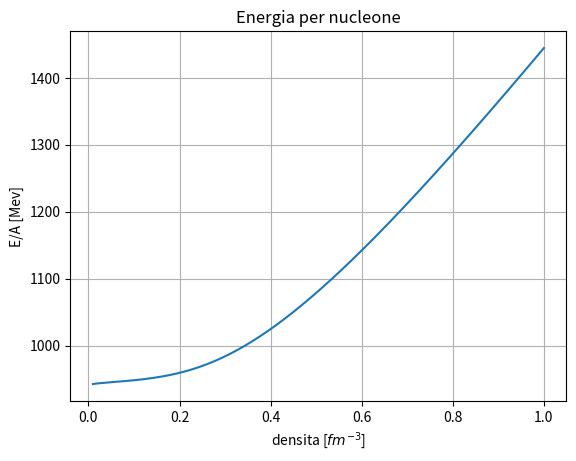
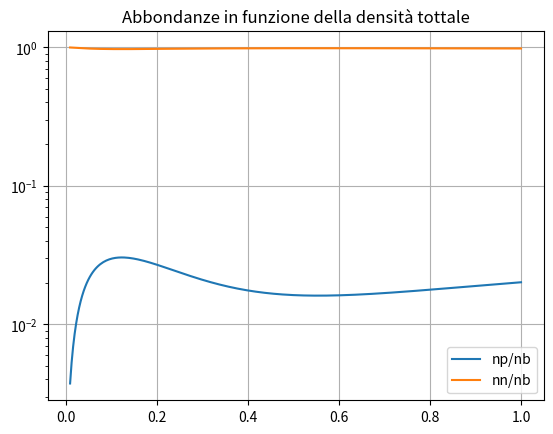
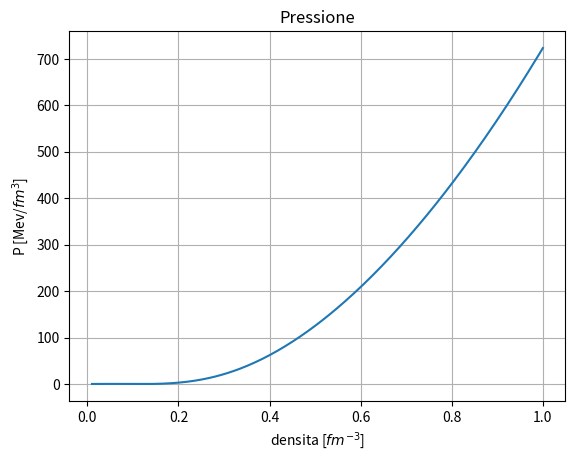

These charts were generated, in order, by the following Python code:
"""
This code computes the energy per nucleon in asymmetric matter
with the sigma-omega model in relativistic mean field at T = 0
considering beta equilibrium between protons, electrons and neutrons
"""
import time
import numpy as np
from scipy import integrate
import matplotlib.pyplot as plt
from scipy.optimize import root

#\hbar/c in MeV fermi
hbc = 197.327

#baryon masses
mass_p = 938.27203
mass_n = 939.56536
m_n = np.array([mass_p, mass_n])/hbc

#meson masses
m_sg = 550.1238
m_om = 783.0000
m_rh = 763.0000
m_m = np.array([m_sg, m_om, m_rh])/hbc

#lepton masses
m_el = 0.51099907 /hbc

#coupling constants at nb_sat
g_sg_sat = 10.5396
g_om_sat = 13.0189
g_rh_sat = 3.6836 #we already considered 1/2
g_sat = np.array([g_sg_sat, g_om_sat, g_rh_sat])

#array to model the dependence on the coupling constants
#in order     sigma,  omega,  rho
a = np.array([1.3881, 1.3892, 0.5647])
b = np.array([1.0943, 0.9240])
c = np.array([1.7057, 1.4620])
d = np.array([0.4421, 0.4775])

def f(n, i, derive=False):
    """
    function that models the behaviour of the
    coupling constants depending on nb
    for the sigma meson and the omega meson
    It returns the derivative depending on the value of derive

    Parameters
    ----------
    n : float or 1darray
        total baryon density
    i : int
        it is a flag
        i = 0 sigma
        i = 1 omega
    derive : boolen
        it is a flag if True returns the derivative

    Return
    ----------
    derive=False
        g_n : float or 1darray
            g(nb/nb_sat)
    derive=True
        dg_n :float or 1d array
            dg/dnb (nb/nb_sat)
    """
    nb_sat = 0.152
    x = n/nb_sat

    if not derive :
        num = 1 + b[i]*(x + d[i])**2
        den = 1 + c[i]*(x + d[i])**2
        g_n = g_sat[i]*a[i] * num/den
        return g_n

    else :
        num = 2*a[i]*(b[i] - c[i])*nb_sat**2 * (x + d[i]*nb_sat)
        den = (nb_sat**2 + c[i]*(x + d[i]*nb_sat)**2)**2
        dg_n = g_sat[i] * num/den
        return dg_n


def g(n, derive=False):
    """
    function that models the behaviour of the
    coupling constant depending on nb
    for the rho meson

    Parameters
    ----------
    x : float or 1darray
        nb/nb_sat
    derive : boolen
        it is a flag if True returns the derivative

    Returns
    ----------
    derive=False
        g_n : float or 1darray
            g(nb/nb_sat)
    derive=True
        dg_n :float or 1d array
            dg/dnb (nb/nb_sat)
    """
    nb_sat = 0.152
    x = n/nb_sat

    if not derive :
        g_n = g_sat[2] * np.exp(-a[2]*(x-1))
        return g_n

    else :
        dg_n = - (g_sat[2]*a[2]/nb_sat) * np.exp(a[2]*(1-x))
        return dg_n


def ns(k, M):
    """
    integral for the sigma equation

    Parameters
    ----------
    k : float
        momentum, integration variable
    M : float
        effective mass m - g_sg * sigma

    Return
    ----------
    x_dot : float
        integrand function
    """

    num = k**2 * M
    den = np.sqrt(k**2 + M**2)

    x_dot = 1/(np.pi**2) * num/den

    return x_dot

def ene(k, M):
    """
    integral for the nucleons energy

    Parameters
    ----------
    k : float
        momentum, integration variable
    M : float
        effective mass m - g_sg * sigma

    Return
    ----------
    x_dot : float
        integrand function
    """
    eps = k**2 * np.sqrt(k**2 + M**2)
    x_dot = eps/(np.pi**2)

    return x_dot


def pre(k, M):
    """
    integral for the nucleons pressure

    Parameters
    ----------
    k : float
        momentum, integration variable
    M : float
        effective mass m - g_sg * sigma

    Return
    ----------
    x_dot : float
        integrand function
    """
    eps = k**2 / np.sqrt(k**2 + M**2)
    x_dot = eps/(np.pi**2)

    return x_dot


def Inte(f, kf, M):
    """
    this function computes the integral via scipy

    Parameters
    ----------
    f : function
        integrand function
    kf : float
        fermi momentum, integral upper bound
    M : float
        effective mass m - g_sg * sigma

    Return
    -----------
    I : float
        \int_0^kf f(k, M) dk
    """
    I, dI = integrate.quad(f, 0, kf, args=(M))

    return I

def sistema(V, nb, g_sg, g_om, g_rh):
    """
    system to solve

    Parameters
    ----------
    V : 1darray
        array of the variables
    nb : float
        total baryonic density
    g_sg : float
        coupling constant for sigma at density nb = n+p
    g_om : float
        coupling constant for omega at density nb = n+p
    g_rh : float
        coupling constant for rho   at density nb = n+p

    Returns
    ----------
    list of equations to solve
    r1 = 0
    r2 = 0
    r3 = 0
    r4 = 0
    r5 = 0
    """
    sig, omg, rho, n, p = V
    #fermi momenta
    kf_p = (3*(np.pi**2)*p)**(1/3)
    kf_n = (3*(np.pi**2)*n)**(1/3)
    #chemical potentials
    mu_e = np.sqrt(kf_p**2 + m_el**2)
    mu_p = np.sqrt(kf_p**2 + m_n[0]**2)
    mu_n = np.sqrt(kf_n**2 + m_n[1]**2)
    #effective masses
    m_eff_p = m_n[0] - sig*g_sg
    m_eff_n = m_n[1] - sig*g_sg
    #numerical integrals for sigma
    I_p = Inte(ns, kf_p, m_eff_p)
    I_n = Inte(ns, kf_n, m_eff_n)
    #equations to solve
    r1 = sig - g_sg/m_m[0]**2 * (I_p + I_n)
    r2 = omg - g_om/m_m[1]**2 * (n + p)
    r3 = rho - g_rh/m_m[2]**2 * (n - p)
    r4 = nb - n - p
    r5 = mu_n - mu_p - mu_e + 2*g_rh*rho
    return[r1 , r2, r3, r4, r5]

def Energia_totale(nb_dens, n_pro, n_neu, sigma, omega, rho):
    """
    Computation of the system's total energy

    Parameters
    ----------
    nb_dens : 1darray
        total baryonic density
    n_pro, n_neu : 1darrray
        array of the protons and neutrons densities
    sigma, omega, rho : 1darray
        array with the solutions for the mesons

    Retunrs
    ----------
    energ : 1darray
        array for the total energy
    """
    number_dens = len(nb_dens)
    #array for the energy
    energ = np.zeros(number_dens)

    for i, nb in enumerate(nb_dens):
        #fermi momenta
        kf_n = (3*(np.pi**2)*n_neu[i])**(1/3)
        kf_p = (3*(np.pi**2)*n_pro[i])**(1/3)
        #constants as the density varies
        g_sg = f(nb, 0)
        #effective masses
        m_eff_p = m_n[0] - sigma[i]*g_sg
        m_eff_n = m_n[1] - sigma[i]*g_sg
        #mesons energy
        ene_m = 0.5*(m_m[0]**2*sigma[i]**2 + m_m[1]**2*omega[i]**2 + m_m[2]**2*rho[i]**2)
        #nucleons energies
        ene_p = Inte(ene, kf_p, m_eff_p)
        ene_n = Inte(ene, kf_n, m_eff_n)
        #system's total energy
        energ[i] =  ene_m + ene_p + ene_n

    return energ

def Pressione_totale(nb_dens, n_pro, n_neu, sigma, omega, rho):
    """
    Computation of the system's total pressure

    Parameters
    ----------
    nb_dens : 1darray
        total baryonic density
    n_pro, n_neu : 1darrray
        array for the protons and neutrons densities
    sigma, omega, rho : 1darray
        array for the mesons solutions

    Retunrs
    ----------
    press : 1darray
        array for the total pressure
    """
    number_dens = len(nb_dens)
    #array for the pressure
    press = np.zeros(number_dens)

    for i, nb in enumerate(nb_dens):
        #fermi momenta
        kf_n = (3*(np.pi**2)*n_neu[i])**(1/3)
        kf_p = (3*(np.pi**2)*n_pro[i])**(1/3)
        #constants as the density varies
        g_sg = f(nb, 0)
        #effective masses
        m_eff_p = m_n[0] - sigma[i]*g_sg
        m_eff_n = m_n[1] - sigma[i]*g_sg
        #constants derivatives as the density varies
        dg_sg = f(nb, 0, derive=True)
        dg_om = f(nb, 1, derive=True)
        dg_rh = g(nb, derive=True)
        #nucleons pressure terms
        pre_p = Inte(pre, kf_p, m_eff_p)
        pre_n = Inte(pre, kf_n, m_eff_n)
        #mesons derivative terms
        I_p = Inte(ns, kf_p, m_eff_p)
        I_n = Inte(ns, kf_n, m_eff_n)
        pre_m1 = dg_om*omega[i]*(n_neu[i]+n_pro[i]) + dg_rh*rho[i]*(n_neu[i]-n_pro[i]) - dg_sg*sigma[i]*(I_p+I_n)
        #mesons pressure term
        pre_m2 = -0.5*(m_m[0]**2*sigma[i]**2 - m_m[1]**2*omega[i]**2 - m_m[2]**2*rho[i]**2)
        #system's total pressure
        press[i] = (1/3)*(pre_p + pre_n) + (n_neu[i]+n_pro[i])*pre_m1 + pre_m2

    return press

#computation parameters
number_dens = 300
min_dens = 0.01
max_dens = 1#0.3
nb_sat = 0.152

nb_dens = np.linspace(min_dens, max_dens, number_dens)

#array for the solutions
sigma = np.zeros(number_dens + 1)
omega = np.zeros(number_dens + 1)
rho   = np.zeros(number_dens + 1)
n_pro = np.zeros(number_dens + 1)
n_neu = np.zeros(number_dens + 1)

#initial values
sigma[0], omega[0], rho[0] = min_dens * g_sat/m_m**2
n_pro[0] = 0.001 * min_dens
n_neu[0] = 0.999 * min_dens


t0 = time.time()

for i, nb in enumerate(nb_dens): #loop over densities
    #constants as the density varies
    g_sg = f(nb, 0)
    g_om = f(nb, 1)
    g_rh = g(nb)
    #starting point depending on i to speed up the computation
    start = (sigma[i], omega[i], rho[i], n_neu[i], n_pro[i])
    #we solve the system and keep the solution
    sol = root(sistema , start, args=(nb, g_sg, g_om, g_rh), tol=1e-10, method='hybr')
    sigma[i+1], omega[i+1], rho[i+1], n_neu[i+1], n_pro[i+1] = sol.x

#we delete the initial value
sigma = sigma[1:]
omega = omega[1:]
rho   = rho[1:]
n_pro = n_pro[1:]
n_neu = n_neu[1:]

#energy and pressure computation
ene_nb = Energia_totale(nb_dens, n_pro, n_neu, sigma, omega, rho)
pre_nb = Pressione_totale(nb_dens, n_pro, n_neu, sigma, omega, rho)

#enrgy per nucleon
E_over_A =  hbc*(ene_nb/nb_dens)
#pressure
pre_nb *= hbc


dt = time.time() - t0
print(f'tempo impeigato: {dt}')

#energy plot
plt.figure(1)
plt.title('Energia per nucleone')
plt.ylabel('E/A [Mev]')
plt.xlabel('densita [$fm^{-3}$]')
plt.grid()
plt.plot(nb_dens, E_over_A)

#abundances plot
plt.figure(2)
plt.title('Abbondanze in funzione della densità tottale')
plt.plot(nb_dens, n_pro/nb_dens, label='np/nb')
plt.plot(nb_dens, n_neu/nb_dens, label='nn/nb')
plt.legend(loc='best')
#plt.xscale('log')
plt.yscale('log')
plt.grid()

#pressure plot
plt.figure(3)
plt.title('Pressione')
plt.ylabel('P [Mev/$fm^3$]')
plt.xlabel('densita [$fm^{-3}$]')
plt.grid()
plt.plot(nb_dens, pre_nb)

plt.show()